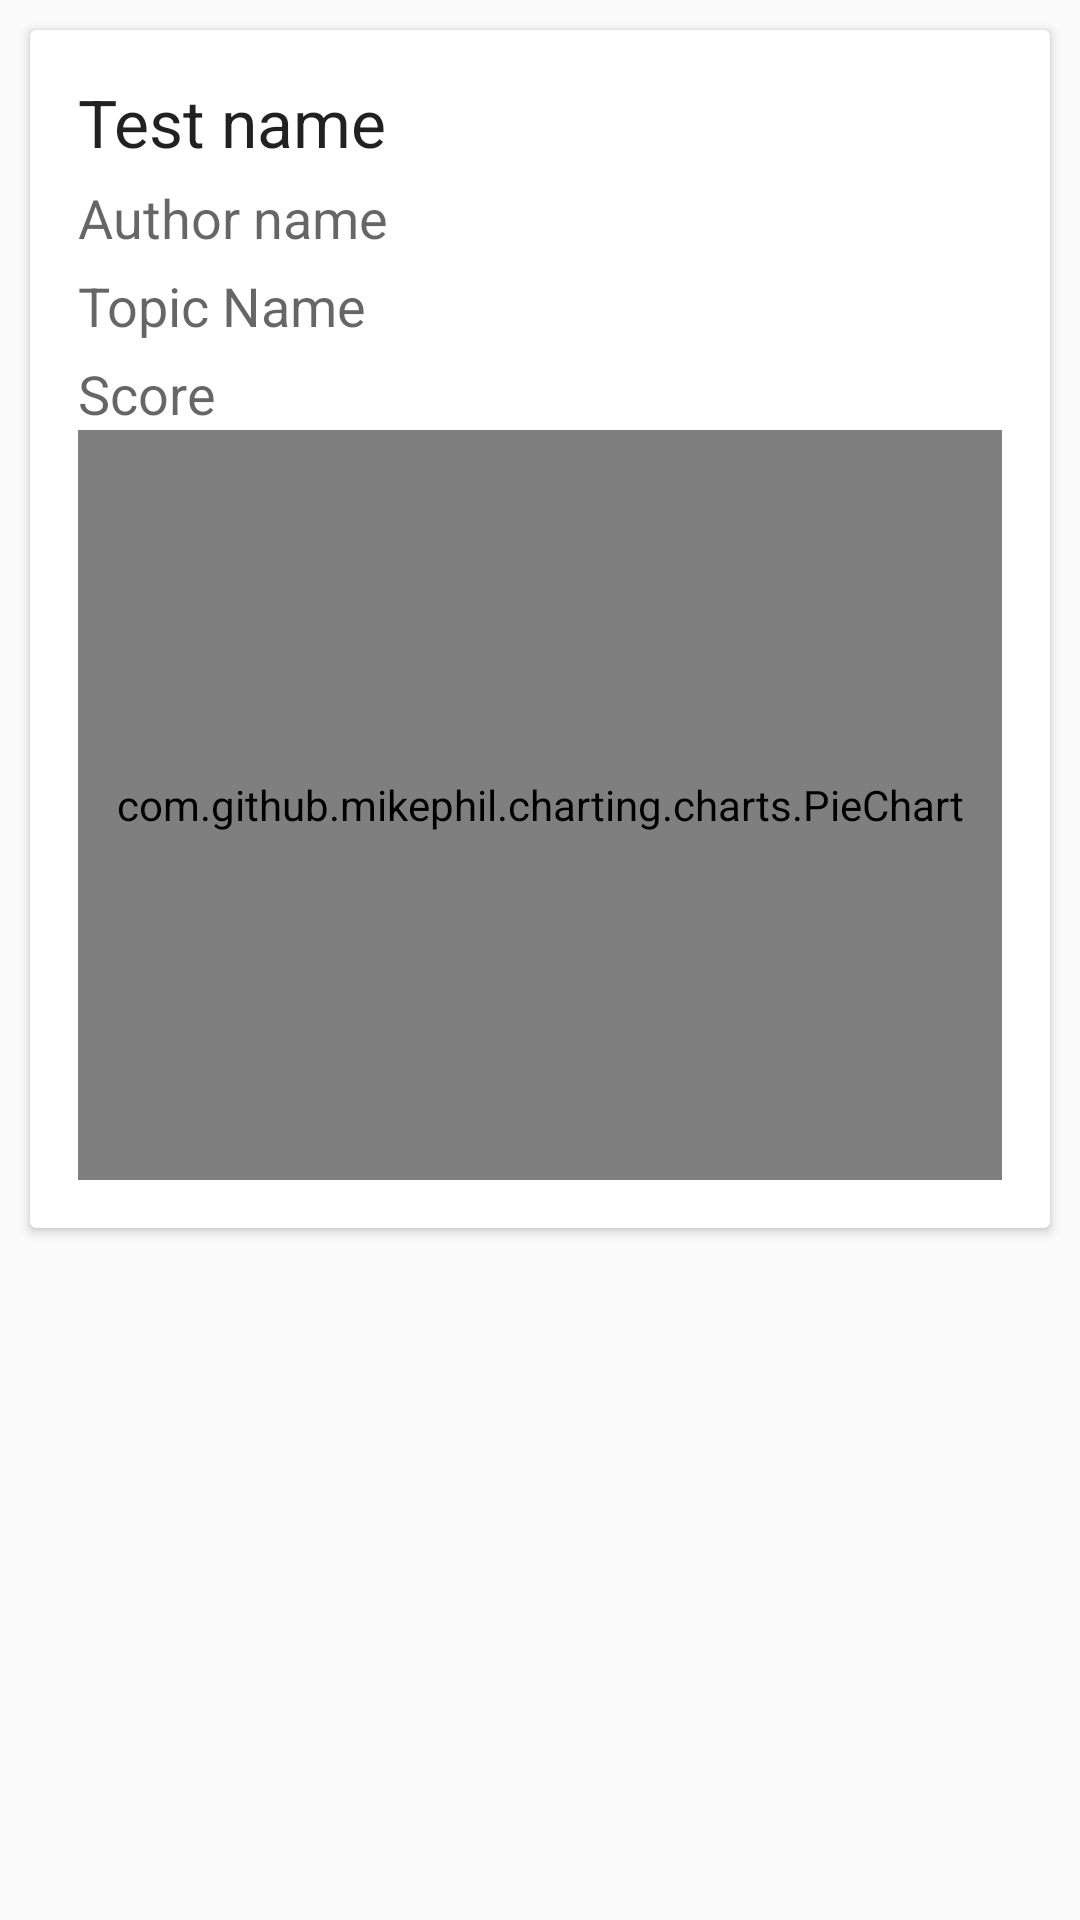

Android layout source for this screen:
<!-- AndroidManifest.xml: application theme AppTheme -->
<!-- res/layout/display_result_user_listitem.xml -->
<?xml version="1.0" encoding="utf-8"?>
<LinearLayout xmlns:android="http://schemas.android.com/apk/res/android"
    android:orientation="vertical" android:layout_width="match_parent"
    android:layout_height="wrap_content">

    <android.support.v7.widget.CardView
        android:layout_width="match_parent"
        android:layout_height="wrap_content"
        android:layout_marginTop="10dp"
        android:layout_marginLeft="10dp"
        android:layout_marginRight="10dp">

        <LinearLayout
            android:layout_width="match_parent"
            android:layout_height="wrap_content"
            android:padding="16dp"
            android:orientation="vertical">

            <TextView
                android:layout_width="match_parent"
                android:layout_height="wrap_content"
                android:id="@+id/tv_test_name_result"
                android:text="Test name"
                android:textAppearance="@style/Base.TextAppearance.AppCompat.Large"/>

            <TextView
                android:layout_width="match_parent"
                android:layout_height="wrap_content"
                android:id="@+id/auth_name_result"
                android:text="Author name"
                android:layout_marginTop="5dp"
                android:textAppearance="@style/Base.TextAppearance.AppCompat.Medium"/>

            <TextView
                android:layout_width="match_parent"
                android:layout_height="wrap_content"
                android:id="@+id/topic_name_result"
                android:text="Topic Name"
                android:layout_marginTop="5dp"
                android:textAppearance="@style/Base.TextAppearance.AppCompat.Medium"/>

            <TextView
                android:layout_width="match_parent"
                android:layout_height="wrap_content"
                android:id="@+id/score_result"
                android:layout_marginTop="5dp"
                android:text="Score"
                android:textAppearance="@style/Base.TextAppearance.AppCompat.Medium"/>

            <com.github.mikephil.charting.charts.PieChart
                android:id="@+id/piechart2"
                android:layout_width="match_parent"
                android:layout_height="250dp"/>


        </LinearLayout>
    </android.support.v7.widget.CardView>

</LinearLayout>
<!-- resources referenced by this layout -->
<resources>
  <style name="AppTheme" parent="Theme.AppCompat.Light.DarkActionBar">
          
          <item name="colorPrimary">@color/colorPrimary</item>
          <item name="colorPrimaryDark">@color/colorPrimaryDark</item>
          <item name="colorAccent">@color/colorAccent</item>
      </style>
  <color name="colorPrimary">#ff0000</color>
  <color name="colorPrimaryDark">#c20000</color>
  <color name="colorAccent">#FF4081</color>
</resources>
